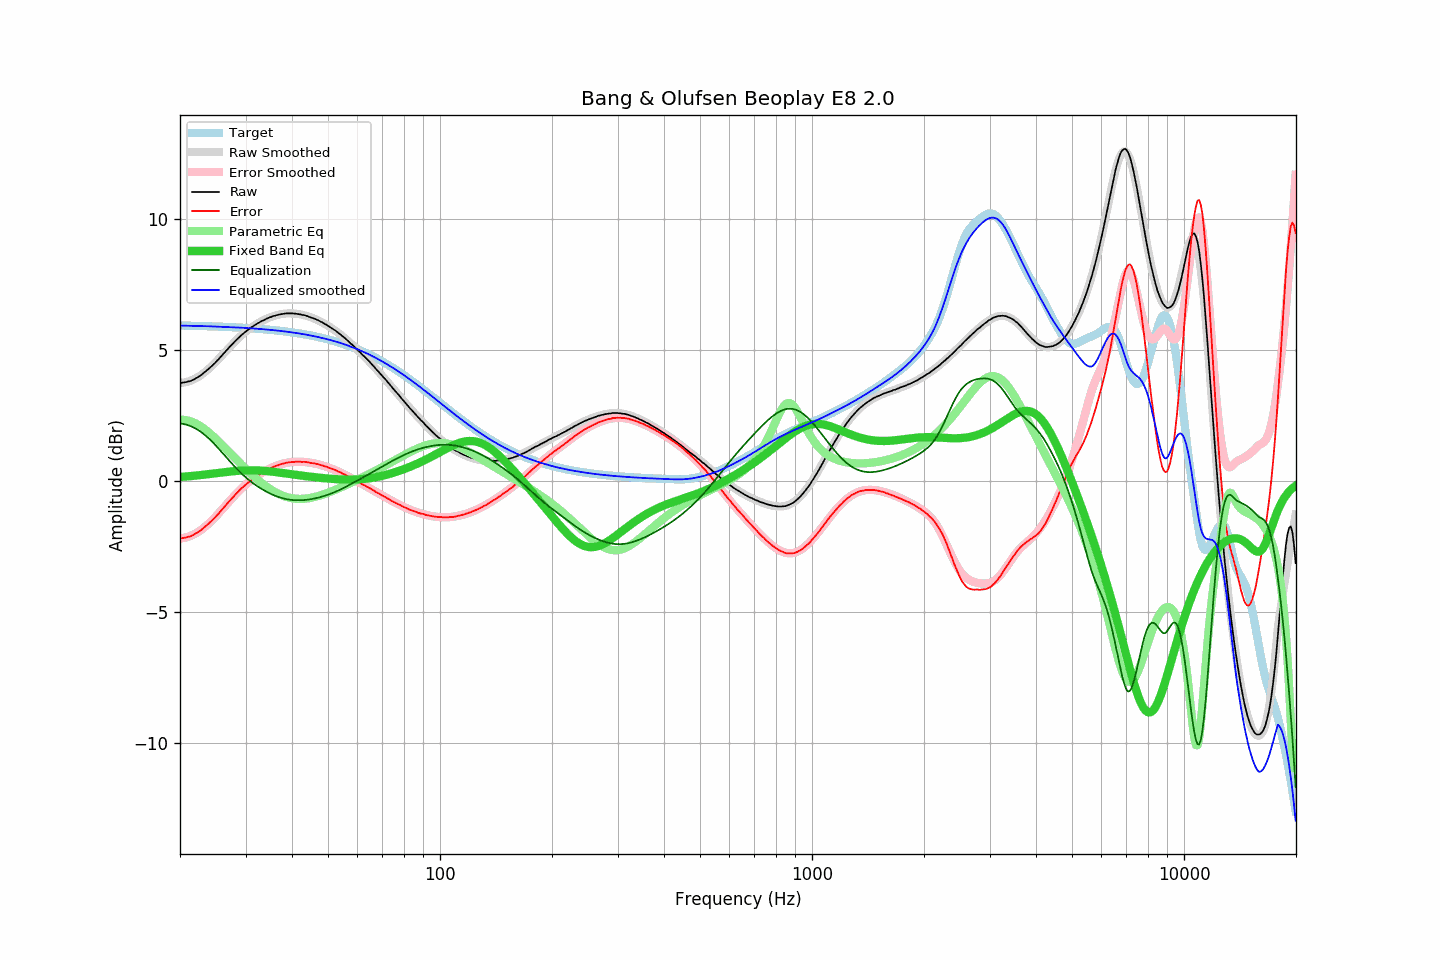

Source data for this figure (header and first rows):
frequency, raw, error, smoothed, error_smoothed, equalization, parametric_eq, equalized_raw, equalized_smoothed, target
20.00, 3.75, -2.19, 3.74, -2.19, 2.19, 0.15, 5.94, 5.93, 5.93
20.20, 3.75, -2.19, 3.74, -2.19, 2.19, 0.16, 5.93, 5.93, 5.93
20.40, 3.76, -2.17, 3.75, -2.18, 2.18, 0.16, 5.93, 5.93, 5.93
20.61, 3.77, -2.16, 3.76, -2.16, 2.16, 0.17, 5.93, 5.93, 5.93
20.81, 3.78, -2.15, 3.78, -2.15, 2.15, 0.17, 5.92, 5.93, 5.93
21.02, 3.80, -2.13, 3.80, -2.13, 2.13, 0.18, 5.92, 5.92, 5.93
21.23, 3.81, -2.12, 3.82, -2.11, 2.11, 0.18, 5.91, 5.92, 5.92
21.44, 3.83, -2.10, 3.84, -2.08, 2.08, 0.19, 5.91, 5.92, 5.92
21.66, 3.86, -2.07, 3.86, -2.06, 2.06, 0.20, 5.91, 5.92, 5.92
21.87, 3.89, -2.03, 3.89, -2.02, 2.02, 0.20, 5.91, 5.92, 5.92
22.09, 3.93, -1.99, 3.92, -1.99, 1.99, 0.21, 5.92, 5.92, 5.92
22.31, 3.96, -1.96, 3.96, -1.96, 1.96, 0.21, 5.91, 5.91, 5.92
22.54, 4.00, -1.92, 4.00, -1.91, 1.91, 0.22, 5.91, 5.91, 5.92
22.76, 4.04, -1.88, 4.04, -1.87, 1.87, 0.23, 5.91, 5.91, 5.91
22.99, 4.09, -1.83, 4.08, -1.83, 1.83, 0.23, 5.91, 5.91, 5.91
23.22, 4.14, -1.77, 4.13, -1.78, 1.78, 0.24, 5.91, 5.91, 5.91
23.45, 4.19, -1.72, 4.18, -1.73, 1.73, 0.25, 5.91, 5.91, 5.91
23.69, 4.24, -1.67, 4.23, -1.67, 1.67, 0.26, 5.91, 5.91, 5.91
23.92, 4.29, -1.62, 4.29, -1.62, 1.62, 0.26, 5.90, 5.90, 5.90
24.16, 4.35, -1.56, 4.34, -1.56, 1.56, 0.27, 5.90, 5.90, 5.90
24.40, 4.40, -1.50, 4.40, -1.50, 1.50, 0.28, 5.89, 5.90, 5.90
24.65, 4.46, -1.44, 4.46, -1.43, 1.43, 0.29, 5.89, 5.90, 5.90
24.89, 4.52, -1.38, 4.52, -1.37, 1.37, 0.29, 5.89, 5.89, 5.90
25.14, 4.59, -1.31, 4.59, -1.30, 1.30, 0.30, 5.89, 5.89, 5.89
25.39, 4.65, -1.24, 4.65, -1.24, 1.24, 0.31, 5.89, 5.89, 5.89
25.65, 4.72, -1.17, 4.72, -1.17, 1.17, 0.32, 5.89, 5.89, 5.89
25.91, 4.78, -1.10, 4.78, -1.10, 1.10, 0.32, 5.89, 5.88, 5.89
26.16, 4.86, -1.03, 4.85, -1.03, 1.03, 0.33, 5.89, 5.88, 5.88
26.43, 4.92, -0.97, 4.92, -0.96, 0.96, 0.34, 5.88, 5.88, 5.88
26.69, 4.99, -0.89, 4.99, -0.89, 0.89, 0.35, 5.88, 5.88, 5.88
26.96, 5.06, -0.82, 5.05, -0.82, 0.82, 0.35, 5.88, 5.88, 5.88
27.23, 5.13, -0.75, 5.12, -0.75, 0.75, 0.36, 5.88, 5.87, 5.87
27.50, 5.19, -0.68, 5.19, -0.68, 0.68, 0.37, 5.87, 5.87, 5.87
27.77, 5.25, -0.62, 5.25, -0.62, 0.62, 0.37, 5.86, 5.87, 5.87
28.05, 5.32, -0.55, 5.31, -0.55, 0.55, 0.38, 5.87, 5.86, 5.86
28.33, 5.38, -0.48, 5.38, -0.49, 0.49, 0.38, 5.86, 5.86, 5.86
28.62, 5.44, -0.42, 5.44, -0.42, 0.42, 0.39, 5.86, 5.86, 5.86
28.90, 5.50, -0.36, 5.49, -0.36, 0.36, 0.39, 5.86, 5.85, 5.85
29.19, 5.56, -0.29, 5.55, -0.30, 0.30, 0.40, 5.86, 5.85, 5.85
29.48, 5.61, -0.24, 5.60, -0.24, 0.24, 0.40, 5.85, 5.85, 5.85
29.78, 5.66, -0.19, 5.66, -0.19, 0.19, 0.40, 5.84, 5.84, 5.84
30.08, 5.71, -0.13, 5.71, -0.13, 0.13, 0.41, 5.84, 5.84, 5.84
30.38, 5.76, -0.08, 5.75, -0.08, 0.08, 0.41, 5.84, 5.84, 5.84
30.68, 5.80, -0.04, 5.80, -0.03, 0.03, 0.41, 5.83, 5.83, 5.83
30.99, 5.85, 0.02, 5.84, 0.02, -0.02, 0.41, 5.83, 5.83, 5.83
31.30, 5.89, 0.06, 5.89, 0.06, -0.06, 0.41, 5.82, 5.82, 5.82
31.61, 5.93, 0.11, 5.93, 0.11, -0.11, 0.41, 5.82, 5.82, 5.82
31.93, 5.97, 0.15, 5.97, 0.15, -0.15, 0.41, 5.81, 5.81, 5.81
32.24, 6.01, 0.20, 6.00, 0.19, -0.19, 0.40, 5.81, 5.81, 5.81
32.57, 6.04, 0.23, 6.04, 0.23, -0.23, 0.40, 5.80, 5.80, 5.81
32.89, 6.08, 0.28, 6.07, 0.27, -0.27, 0.40, 5.80, 5.80, 5.80
33.22, 6.11, 0.31, 6.11, 0.31, -0.31, 0.39, 5.80, 5.80, 5.80
33.55, 6.13, 0.34, 6.14, 0.35, -0.35, 0.39, 5.78, 5.79, 5.79
33.89, 6.17, 0.38, 6.17, 0.38, -0.38, 0.38, 5.78, 5.78, 5.79
34.23, 6.20, 0.42, 6.19, 0.42, -0.42, 0.38, 5.78, 5.78, 5.78
34.57, 6.23, 0.45, 6.22, 0.45, -0.45, 0.37, 5.78, 5.77, 5.77
34.92, 6.25, 0.48, 6.24, 0.48, -0.48, 0.37, 5.77, 5.77, 5.77
35.27, 6.27, 0.50, 6.27, 0.51, -0.51, 0.36, 5.76, 5.76, 5.76
35.62, 6.30, 0.54, 6.29, 0.53, -0.53, 0.35, 5.76, 5.76, 5.76
35.97, 6.31, 0.56, 6.31, 0.56, -0.56, 0.34, 5.75, 5.75, 5.75
... 635 more rows
